pico-8 play session: hold ← + tap ❎, after a click and taps of 🅾, ❎, 🅾+❎, 🅾 in the second before t = 0

[t = 2 s] hold ← ~2s, tap ❎ ~4×
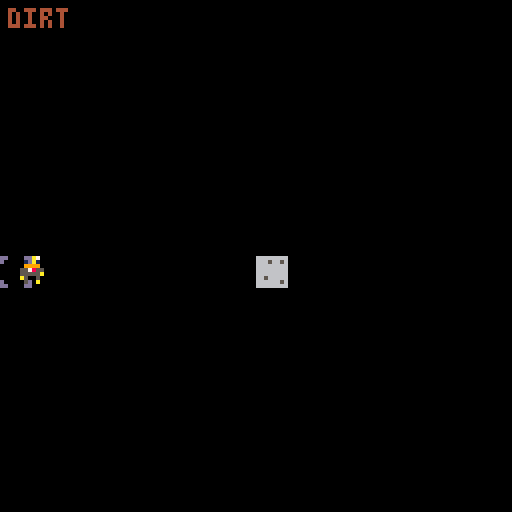
[t = 4 s] hold ← ~4s, tap ❎ ~7×
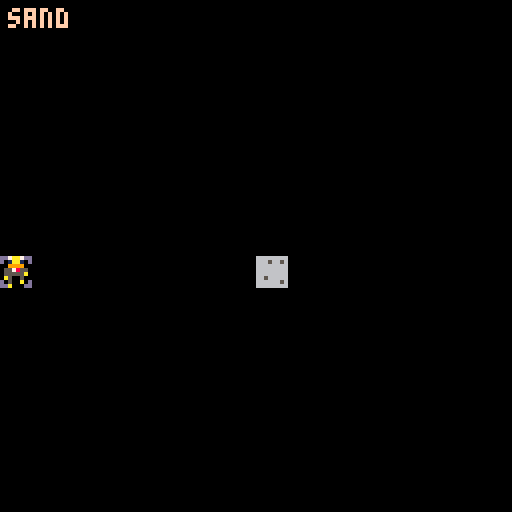
[t = 6 s] hold ← ~6s, tap ❎ ~10×
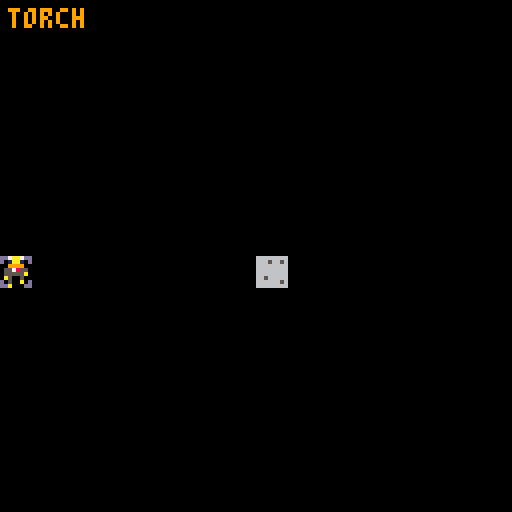
[t = 8 s] hold ← ~8s, tap ❎ ~14×
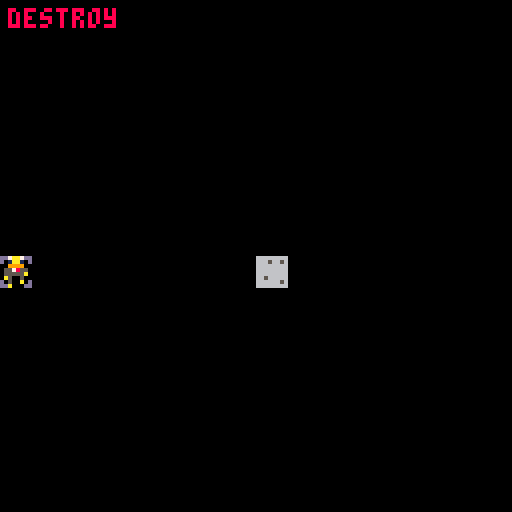

pico-8 cartridge
version 41
__lua__

-- player and other objects

player = {
  x = 64,
  y = 64,
  spr_id = 1,
  spd = 1
}

-- animation
anim_timer = 0
anim_frame = 61

blocks_x = {}
blocks_y = {}
blocks_id = {}

blocks_name = {
  "grass",
  "planks",
  "stone",
  "log",
  "leaves",
  "bricks",
  "dirt",
  "glass",
  "lake",
  "sand",
  "table",
  "chair",
  "torch",
  "brush",
  "flowers",
  "cup of water"
}

add(blocks_name, "destroy")
block_destroy_id = #blocks_name + 1


block_color = {
  3,
  15,
  6,
  4,
  11,
  8,
  4,
  7,
  12,
  15,
  4,
  4,
  9,
  11,
  11,
  12
}

add(block_color, 8)

block_id = 2


function _init()
end


function _update()
  local dx = 0
  local dy = 0

  -- move
  if btn(0) then
    dx -= player.spd
  end

  if btn(1) then
    dx += player.spd
  end

  if btn(2) then
    dy -= player.spd
  end

  if btn(3) then
    dy += player.spd
  end

  player.x += dx
  player.y += dy

  if player.x < 0 then
    player.x = 0
  end

  if player.x > 120 then
    player.x = 120
  end

  if player.y < 0 then
    player.y = 0
  end

  if player.y > 120 then
    player.y = 120
  end

  -- animation
    -- animation
  if dx != 0 or dy != 0 then
    anim_timer += 1

    if anim_timer >= 15 then
      anim_timer = 0

      if anim_frame == 61 then
        anim_frame = 62
      else
        anim_frame = 61
      end
    end

    player.spr_id = anim_frame
  else
    anim_timer = 0
    anim_frame = 61
    player.spr_id = 61
  end

  -- place
  if btnp(4) then
    sfx(2)

    local grid_x = (player.x \ 8) * 8
    local grid_y = (player.y \ 8) * 8

    local block_index = nil

    for i = 1, #blocks_x do
      if blocks_x[i] == grid_x
      and blocks_y[i] == grid_y then
        block_index = i
        break
      end
    end


    if block_id == block_destroy_id then

      if block_index != nil then
        sfx(4)

        deli(blocks_x, block_index)
        deli(blocks_y, block_index)
        deli(blocks_id, block_index)
      end


    else
      if block_index == nil then
        add(blocks_x, grid_x)
        add(blocks_y, grid_y)
        add(blocks_id, block_id)

      else
        blocks_id[block_index] = block_id
      end
    end
  end


  -- choose block
  if btnp(5) then
    sfx(1)

    block_id += 1

    if block_id > block_destroy_id then
      block_id = 2
    end
  end
end


function _draw()
  cls(0)

  print(
    blocks_name[block_id - 1],
    2,
    2,
    block_color[block_id - 1]
  )

  for i = 1, #blocks_x do
    spr(
      blocks_id[i],
      blocks_x[i],
      blocks_y[i]
    )
  end

  spr(
    player.spr_id,
    player.x,
    player.y
  )

  spr(
    63,
    (player.x \ 8) * 8,
    (player.y \ 8) * 8
  )
end
__gfx__
0000000000000000bbbbbbbbf4ffffff666666664444444433000b838d8888884444444477777777c7ccc7ccffffffff44444444000000400000000000000000
0000000000000000b4bbbb4bf4ffff4f666566564244442433bbbbb38d88888844444644700000077c7c7c7cffff77ff04000040000000400000000000000000
000000000000000044b4444bf4ffffff666666664244444408b000bb8d8888884644444470700007ccccccccffffffff04000040000000400008a000000300b0
00000000000000004446444bf4ffffff66666666444444440bbb0bbb8d8888884444444470000007cc7ccc7cf7ffffff0400004000000040000a90000b03b0b0
000000000000000044444444444444446666666644444444bb0bbbb0dddddddd4444444670000707c7c7c7c7fffff77f0400004004444440000440000b3bb0b3
000000000000000044444446ffffff4f66566666444424443303b800888888d84644444470007007ccccccccffffffff0400004004000040000440000b3bb0b3
000000000000000046444444f4ffff4f66666656444424448bbbbbbb888888d84444644470000007c7ccc7ccf77fff7f040000400400004000044000bb3bb3b3
000000000000000044444444ffffff4f666666664444444403003bb0888888d844444444777777777c7c7c7cffffffff040000400400004000044000bb3bb3b3
00007000000000000000000000000000000000000000000000000000000000000000000000000000000000000000000000000000000000000000000000000000
0007a700007777000000000000000000000000000000000000000000000000000000000000000000000000000000000000000000000000000000000000000000
08007000000000700000000000000000000000000000000000000000000000000000000000000000000000000000000000000000000000000000000000000000
8a80b09000ccc7070000000000000000000000000000000000000000000000000000000000000000000000000000000000000000000000000000000000000000
0800b9a900ccc7070000000000000000000000000000000000000000000000000000000000000000000000000000000000000000000000000000000000000000
0b00b09000cccc700000000000000000000000000000000000000000000000000000000000000000000000000000000000000000000000000000000000000000
0b00b0b000ccc7000000000000000000000000000000000000000000000000000000000000000000000000000000000000000000000000000000000000000000
0b00b0b0007777000000000000000000000000000000000000000000000000000000000000000000000000000000000000000000000000000000000000000000
00000000000000000000000000000000000000000000000000000000000000000000000000000000000000000000000000000000000000000000000000000000
00000000000000000000000000000000000000000000000000000000000000000000000000000000000000000000000000000000000000000000000000000000
00000000000000000000000000000000000000000000000000000000000000000000000000000000000000000000000000000000000000000000000000000000
00000000000000000000000000000000000000000000000000000000000000000000000000000000000000000000000000000000000000000000000000000000
00000000000000000000000000000000000000000000000000000000000000000000000000000000000000000000000000000000000000000000000000000000
00000000000000000000000000000000000000000000000000000000000000000000000000000000000000000000000000000000000000000000000000000000
00000000000000000000000000000000000000000000000000000000000000000000000000000000000000000000000000000000000000000000000000000000
00000000000000000000000000000000000000000000000000000000000000000000000000000000000000000000000000000000000000000000000000000000
00000000000000000000000000000000000000000000000000000000000000000000000000000000000000000000000000000000007aa700007aa700dd0000dd
00000000000000000000000000000000000000000000000000000000000000000000000000000000000000000000000000000000001aa100001aa100d000000d
00000000000000000000000000000000000000000000000000000000000000000000000000000000000000000000000000000000009999000099990000000000
00000000000000000000000000000000000000000000000000000000000000000000000000000000000000000000000000000000055785500557855000000000
00000000000000000000000000000000000000000000000000000000000000000000000000000000000000000000000000000000055555a00a55555000000000
000000000000000000000000000000000000000000000000000000000000000000000000000000000000000000000000000000000a500500005005a000000000
0000000000000000000000000000000000000000000000000000000000000000000000000000000000000000000000000000000000500a0000a00500d000000d
0000000000000000000000000000000000000000000000000000000000000000000000000000000000000000000000000000000000a0000000000a00dd0000dd
00000000000000000000000000000000000000000000000000000000000000000000000000000000000000000000000000000000000000000000000000000000
00000000000000000000000000000000000000000000000000000000000000000000000000000000000000000000000000000000000000000000000000000000
00000000000000000000000000000000000000000000000000000000000000000000000000000000000000000000000000000000000000000000000000000000
00000000000000000000000000000000000000000000000000000000000000000000000000000000000000000000000000000000000000000000000000000000
00000000000000000000000000000000000000000000000000000000000000000000000000000000000000000000000000000000000000000000000000000000
00000000000000000000000000000000000000000000000000000000000000000000000000000000000000000000000000000000000000000000000000000000
00000000000000000000000000000000000000000000000000000000000000000000000000000000000000000000000000000000000000000000000000000000
00000000000000000000000000000000000000000000000000000000000000000000000000000000000000000000000000000000000000000000000000000000
00000000000000000000000000000000000000000000000000000000000000000000000000000000000000000000000000000000000000000000000000000000
00000000000000000000000000000000000000000000000000000000000000000000000000000000000000000000000000000000000000000000000000000000
00000000000000000000000000000000000000000000000000000000000000000000000000000000000000000000000000000000000000000000000000000000
00000000000000000000000000000000000000000000000000000000000000000000000000000000000000000000000000000000000000000000000000000000
00000000000000000000000000000000000000000000000000000000000000000000000000000000000000000000000000000000000000000000000000000000
00000000000000000000000000000000000000000000000000000000000000000000000000000000000000000000000000000000000000000000000000000000
00000000000000000000000000000000000000000000000000000000000000000000000000000000000000000000000000000000000000000000000000000000
00000000000000000000000000000000000000000000000000000000000000000000000000000000000000000000000000000000000000000000000000000000
00000000000000000000000000000000000000000000000000000000000000000000000000000000000000000000000000000000000000000000000000000000
00000000000000000000000000000000000000000000000000000000000000000000000000000000000000000000000000000000000000000000000000000000
00000000000000000000000000000000000000000000000000000000000000000000000000000000000000000000000000000000000000000000000000000000
00000000000000000000000000000000000000000000000000000000000000000000000000000000000000000000000000000000000000000000000000000000
00000000000000000000000000000000000000000000000000000000000000000000000000000000000000000000000000000000000000000000000000000000
00000000000000000000000000000000000000000000000000000000000000000000000000000000000000000000000000000000000000000000000000000000
00000000000000000000000000000000000000000000000000000000000000000000000000000000000000000000000000000000000000000000000000000000
00000000000000000000000000000000000000000000000000000000000000000000000000000000000000000000000000000000000000000000000000000000
00000000000000000000000000000000000000000000000000000000000000000000000000000000000000000000000000000000000000000000000000000000
00000000000000000000000000000000000000000000000000000000000000000000000000000000000000000000000000000000000000000000000000000000
00000000000000000000000000000000000000000000000000000000000000000000000000000000000000000000000000000000000000000000000000000000
00000000000000000000000000000000000000000000000000000000000000000000000000000000000000000000000000000000000000000000000000000000
00000000000000000000000000000000000000000000000000000000000000000000000000000000000000000000000000000000000000000000000000000000
00000000000000000000000000000000000000000000000000000000000000000000000000000000000000000000000000000000000000000000000000000000
00000000000000000000000000000000000000000000000000000000000000000000000000000000000000000000000000000000000000000000000000000000
00000000000000000000000000000000000000000000000000000000000000000000000000000000000000000000000000000000000000000000000000000000
b0b0b0b0b0b0b0b0b0b0b0b0b0b0b0b0b0b0b0b0b0b0b0b0b0b0b0b0b0b0b0b0b0b0b0b0b0b0b0b0b0b0b0b0b0b0b0b0b0b0b0b0b0b0b0b0b0b0b0b0b0b0b0b0
b0b0b0b0b0b0b0b0b0b0b0b0b0b0b0b0b0b0b0b0b0b0b0b0b0b0b0b0b0b0b0b0b0b0b0b0b0b0b0b0000000000000000000000000000000000000000000000000
b0b0b0b0b0b0b0b0b0b0b0b0b0b0b0b0b0b0b0b0b0b0b0b0b0b0b0b0b0b0b0b0b0b0b0b0b0b0b0b0b0b0b0b0b0b0b0b0b0b0b0b0b0b0b0b0b0b0b0b0b0b0b0b0
b0b0b0b0b0b0b0b0b0b0b0b0b0b0b0b0b0b0b0b0b0b0b0b0b0b0b0b0b0b0b0b0b0b0b0b0b0b0b0b0000000000000000000000000000000000000000000000000
b0b0b0b0b0b0b0b0b0b0b0b0b0b0b0b0b0b0b0b0b0b0b0b0b0b0b0b0b0b0b0b0b0b0b0b0b0b0b0b0b0b0b0b0b0b0b0b0b0b0b0b0b0b0b0b0b0b0b0b0b0b0b0b0
b0b0b0b0b0b0b0b0b0b0b0b0b0b0b0b0b0b0b0b0b0b0b0b0b0b0b0b0b0b0b0b0b0b0b0b0b0b0b0b0000000000000000000000000000000000000000000000000
b0b0b0b0b0b0b0b0b0b0b0b0b0b0b0b0b0b0b0b0b0b0b0b0b0b0b0b0b0b0b0b0b0b0b0b0b0b0b0b0b0b0b0b0b0b0b0b0b0b0b0b0b0b0b0b0b0b0b0b0b0b0b0b0
b0b0b0b0b0b0b0b0b0b0b0b0b0b0b0b0b0b0b0b0b0b0b0b0b0b0b0b0b0b0b0b0b0b0b0b0b0b0b0b0000000000000000000000000000000000000000000000000
b0b0b0b0b0b0b0b0b0b0b0b0b0b0b0b0b0b0b0b0b0b0b0b0b0b0b0b0b0b0b0b0b0b0b0b0b0b0b0b0b0b0b0b0b0b0b0b0b0b0b0b0b0b0b0b0b0b0b0b0b0b0b0b0
b0b0b0b0b0b0b0b0b0b0b0b0b0b0b0b0b0b0b0b0b0b0b0b0b0b0b0b0b0b0b0b0b0b0b0b0b0b0b0b0000000000000000000000000000000000000000000000000
b0b0b0b0b0b0b0b0b0b0b0b0b0b0b0b0b0b0b0b0b0b0b0b0b0b0b0b0b0b0b0b0b0b0b0b0b0b0b0b0b0b0b0b0b0b0b0b0b0b0b0b0b0b0b0b0b0b0b0b0b0b0b0b0
b0b0b0b0b0b0b0b0b0b0b0b0b0b0b0b0b0b0b0b0b0b0b0b0b0b0b0b0b0b0b0b0b0b0b0b0b0b0b0b0000000000000000000000000000000000000000000000000
b0b0b0b0b0b0b0b0b0b0b0b0b0b0b0b0b0b0b0b0b0b0b0b0b0b0b0b0b0b0b0b0b0b0b0b0b0b0b0b0b0b0b0b0b0b0b0b0b0b0b0b0b0b0b0b0b0b0b0b0b0b0b0b0
b0b0b0b0b0b0b0b0b0b0b0b0b0b0b0b0b0b0b0b0b0b0b0b0b0b0b0b0b0b0b0b0b0b0b0b0b0b0b0b0000000000000000000000000000000000000000000000000
b0b0b0b0b0b0b0b0b0b0b0b0b0b0b0b0b0b0b0b0b0b0b0b0b0b0b0b0b0b0b0b0b0b0b0b0b0b0b0b0b0b0b0b0b0b0b0b0b0b0b0b0b0b0b0b0b0b0b0b0b0b0b0b0
b0b0b0b0b0b0b0b0b0b0b0b0b0b0b0b0b0b0b0b0b0b0b0b0b0b0b0b0b0b0b0b0b0b0b0b0b0b0b0b0000000000000000000000000000000000000000000000000
b0b0b0b0b0b0b0b0b0b0b0b0b0b0b0b0b0b0b0b0b0b0b0b0b0b0b0b0b0b0b0b0b0b0b0b0b0b0b0b0b0b0b0b0b0b0b0b0b0b0b0b0b0b0b0b0b0b0b0b0b0b0b0b0
b0b0b0b0b0b0b0b0b0b0b0b0b0b0b0b0b0b0b0b0b0b0b0b0b0b0b0b0b0b0b0b0b0b0b0b0b0b0b0b0000000000000000000000000000000000000000000000000
b0b0b0b0b0b0b0b0b0b0b0b0b0b0b0b0b0b0b0b0b0b0b0b0b0b0b0b0b0b0b0b0b0b0b0b0b0b0b0b0b0b0b0b0b0b0b0b0b0b0b0b0b0b0b0b0b0b0b0b0b0b0b0b0
b0b0b0b0b0b0b0b0b0b0b0b0b0b0b0b0b0b0b0b0b0b0b0b0b0b0b0b0b0b0b0b0b0b0b0b0b0b0b0b0000000000000000000000000000000000000000000000000
b0b0b0b0b0b0b0b0b0b0b0b0b0b0b0b0b0b0b0b0b0b0b0b0b0b0b0b0b0b0b0b0b0b0b0b0b0b0b0b0b0b0b0b0b0b0b0b0b0b0b0b0b0b0b0b00000000000000000
00000000000000000000000000000000000000000000000000000000000000000000000000000000000000000000000000000000000000000000000000000000
b0b0b0b0b0b0b0b0b0b0b0b0b0b0b0b0b0b0b0b0b0b0b0b0b0b0b0b0b0b0b0b0b0b0b0b0b0b0b0b0b0b0b0b0b0b0b0b0b0b0b0b0b0b0b0b00000000000000000
00000000000000000000000000000000000000000000000000000000000000000000000000000000000000000000000000000000000000000000000000000000
b0b0b0b0b0b0b0b0b0b0b0b0b0b0b0b0b0b0b0b0b0b0b0b0b0b0b0b0b0b0b0b0b0b0b0b0b0b0b0b0b0b0b0b0b0b0b0b0b0b0b0b0b0b0b0b00000000000000000
00000000000000000000000000000000000000000000000000000000000000000000000000000000000000000000000000000000000000000000000000000000
b0b0b0b0b0b0b0b0b0b0b0b0b0b0b0b0b0b0b0b0b0b0b0b0b0b0b0b0b0b0b0b0b0b0b0b0b0b0b0b0b0b0b0b0b0b0b0b0b0b0b0b0b0b0b0b00000000000000000
__map__
0b0b0b0b0b0b0b0b0b0b0c110b110b0b0b0b0b0b0b0b0b0b0b0b0b0b0b0b0b0b0b0b0b0b0b0b0b0b0b0b0b0b0b0b0b0b0b0b0b0b0b0b0b0b0b0b0b0b0b0b0b0b0b0b0000000000000000000000000000000000000000000000000000000000000000000000000000000000000000000000000000000000000000000000000000
0b0b0b0b0b0b0b0b0b0b0b0b0b0b0b0b0b0b0b0b0b0b0b0b0b0b0b0b0b0b0b0b0b0b0b0b0b0b0b0b0b0b0b0b0b0b0b0b0b0b0b0b0b0b0b0b0b0b0b0b0b0b0b0b0b0b0000000000000000000000000000000000000000000000000000000000000000000000000000000000000000000000000000000000000000000000000000
0b0b0b0b0b0b0b0b0b0b0b0b0b0b0b0b0b0b0b0b0b0b0b0b0b0b0b0b0b0b0b0b0b0b0b0b0b0b0b0b0b0b0b0b0b0b0b0b0b0b0b0b0b0b0b0b0b0b0b0b0b0b0b0b0b0b0000000000000000000000000000000000000000000000000000000000000000000000000000000000000000000000000000000000000000000000000000
0b0b0b0b0b0b0b0b0b0b0b0b0b0b0b0b0b0b0b0b0b0b0b0b0b0b0b0b0b0b0b0b0b0b0b0b0b0b0b0b0b0b0b0b0b0b0b0b0b0b0b0b0b0b0b0b0b0b0b0b0b0b0b0b0b0b0000000000000000000000000000000000000000000000000000000000000000000000000000000000000000000000000000000000000000000000000000
0b0b0b0b0b0b0b0b0b0b0b0b0b0b0b0b0b0b0b0b0b0b0b0b0b0b0b0b0b0b0b0b0b0b0b0b0b0b0b0b0b0b0b0b0b0b0b0b0b0b0b0b0b0b0b0b0b0b0b0b0b0b0b0b0b0b0000000000000000000000000000000000000000000000000000000000000000000000000000000000000000000000000000000000000000000000000000
0b0b0b0b0b0b0b0b0b0b0b0b0b0b0b0b0b0b0b0b0b0b0b0b0b0b0b0b0b0b0b0b0b0b0b0b0b0b0b0b0b0b0b0b0b0b0b0b0b0b0b0b0b0b0b0b0b0b0b0b0b0b0b0b0b0b0000000000000000000000000000000000000000000000000000000000000000000000000000000000000000000000000000000000000000000000000000
0b0b0b0b0b0b0b0b0b0b0b0b0b0b0b0b0b0b0b0b0b0b0b0b0b0b0b0b0b0b0b0b0b0b0b0b0b0b0b0b0b0b0b0b0b0b0b0b0b0b0b0b0b0b0b0b0b0b0b0b0b0b0b0b0b0b0000000000000000000000000000000000000000000000000000000000000000000000000000000000000000000000000000000000000000000000000000
0b0b0b0b0b0b0b0b0b0b0b0b0b0b0b0b0b0b0b0b0b0b0b0b0b0b0b0b0b0b0b0b0b0b0b0b0b0b0b0b0b0b0b0b0b0b0b0b0b0b0b0b0b0b0b0b0b0b0b0b0b0b0b0b0b0b0000000000000000000000000000000000000000000000000000000000000000000000000000000000000000000000000000000000000000000000000000
0b0b0b0b0b0b0b0b0b0b0b0b0b0b0b0b0b0b0b0b0b0b0b0b0b0b0b0b0b0b0b0b0b0b0b0b0b0b0b0b0b0b0b0b0b0b0b0b0b0b0b0b0b0b0b0b0b0b0b0b0b0b0b0b0b0b0b0b0b0b0b0b0b0b0b0b0b0b0b0b0b0b0b0b0b0b0b0b0b0b0b0b0b0b0b0b0b0b0b0b0b0b0b0b000000000000000000000000000000000000000000000000
0b0b0b0b0b0b0b0b0b0b0b0b0b0b0b0b0b0b0b0b0b0b0b0b0b0b0b0b0b0b0b0b0b0b0b0b0b0b0b0b0b0b0b0b0b0b0b0b0b0b0b0b0b0b0b0b0b0b0b0b0b0b0b0b0b0b0b0b0b0b0b0b0b0b0b0b0b0b0b0b0b0b0b0b0b0b0b0b0b0b0b0b0b0b0b0b0b0b0b0b0b0b0b0b000000000000000000000000000000000000000000000000
0b0b0b0b0b0b0b0b0b0b0b0b0b0b0b0b0b0b0b0b0b0b0b0b0b0b0b0b0b0b0b0b0b0b0b0b0b0b0b0b0b0b0b0b0b0b0b0b0b0b0b0b0b0b0b0b0b0b0b0b0b0b0b0b0b0b0b0b0b0b0b0b0b0b0b0b0b0b0b0b0b0b0b0b0b0b0b0b0b0b0b0b0b0b0b0b0b0b0b0b0b0b0b0b000000000000000000000000000000000000000000000000
0b0b0b0b0b0b0b0b0b0b0b0b0b0b0b0b0b0b0b0b0b0b0b0b0b0b0b0b0b0b0b0b0b0b0b0b0b0b0b0b0b0b0b0b0b0b0b0b0b0b0b0b0b0b0b0b0b0b0b0b0b0b0b0b0b0b0b0b0b0b0b0b0b0b0b0b0b0b0b0b0b0b0b0b0b0b0b0b0b0b0b0b0b0b0b0b0b0b0b0b0b0b0b0b000000000000000000000000000000000000000000000000
0b0b0b0b0b0b0b0b0b0b0b0b0b0b0b0b0b0b0b0b0b0b0b0b0b0b0b0b0b0b0b0b0b0b0b0b0b0b0b0b0b0b0b0b0b0b0b0b0b0b0b0b0b0b0b0b0b0b0b0b0b0b0b0b0b0b0b0b0b0b0b0b0b0b0b0b0b0b0b0b0b0b0b0b0b0b0b0b0b0b0b0b0b0b0b0b0b0b0b0b0b0b0b0b000000000000000000000000000000000000000000000000
0b0b0b0b0b0b0b0b0b0b0b0b0b0b0b0b0b0b0b0b0b0b0b0b0b0b0b0b0b0b0b0b0b0b0b0b0b0b0b0b0b0b0b0b0b0b0b0b0b0b0b0b0b0b0b0b0b0b0b0b0b0b0b0b0b0b0b0b0b0b0b0b0b0b0b0b0b0b0b0b0b0b0b0b0b0b0b0b0b0b0b0b0b0b0b0b0b0b0b0b0b0b0b0b000000000000000000000000000000000000000000000000
0b0b0b0b0b0b0b0b0b0b0b0b0b0b0b0b0b0b0b0b0b0b0b0b0b0b0b0b0b0b0b0b0b0b0b0b0b0b0b0b0b0b0b0b0b0b0b0b0b0b0b0b0b0b0b0b0b0b0b0b0b0b0b0b0b0b0b0b0b0b0b0b0b0b0b0b0b0b0b0b0b0b0b0b0b0b0b0b0b0b0b0b0b0b0b0b0b0b0b0b0b0b0b0b000000000000000000000000000000000000000000000000
0b0b0b0b0b0b0b0b0b0b0b0b0b0b0b0b0b0b0b0b0b0b0b0b0b0b0b0b0b0b0b0b0b0b0b0b0b0b0b0b0b0b0b0b0b0b0b0b0b0b0b0b0b0b0b0b0b0b0b0b0b0b0b0b0b0b0b0b0b0b0b0b0b0b0b0b0b0b0b0b0b0b0b0b0b0b0b0b0b0b0b0b0b0b0b0b0b0b0b0b0b0b0b0b000000000000000000000000000000000000000000000000
0b0b0b0b0b0b0b0b0b0b0b0b0b0b0b0b0b0b0b0b0b0b0b0b0b0b0b0b0b0b0b0b0b0b0b0b0b0b0b0b0b0b0b0b0b0b0b0b0b0b0b0b0b0b0b0b0b0b0b0b0b0b0b0b0b0b0b0b0b0b0b0b0b0b0b0b0b0b0b0b0b0b0b0b0b0b0b0b0b0b0b0b0b0b0b0b0b0b0b0b0b0b0b0b000000000000000000000000000000000000000000000000
0b0b0b0b0b0b0b0b0b0b0b0b0b0b0b0b0b0b0b0b0b0b0b0b0b0b0b0b0b0b0b0b0b0b0b0b0b0b0b0b0b0b0b0b0b0b0b0b0b0b0b0b0b0b0b0b0b0b0b0b0b0b0b0b0b0b0b0b0b0b0b0b0b0b0b0b0b0b0b0b0b0b0b0b0b0b0b0b0b0b0b0b0b0b0b0b0b0b0b0b0b0b0b0b000000000000000000000000000000000000000000000000
0b0b0b0b0b0b0b0b0b0b0b0b0b0b0b0b0b0b0b0b0b0b0b0b0b0b0b0b0b0b0b0b0b0b0b0b0b0b0b0b0b0b0b0b0b0b0b0b0b0b0b0b0b0b0b0b0b0b0b0b0b0b0b0b0b0b0b0b0b0b0b0b0b0b0b0b0b0b0b0b0b0b0b0b0b0b0b0b0b0b0b0b0b0b0b0b0b0b0b0b0b0b0b0b000000000000000000000000000000000000000000000000
0b0b0b0b0b0b0b0b0b0b0b0b0b0b0b0b0b0b0b0b0b0b0b0b0b0b0b0b0b0b0b0b0b0b0b0b0b0b0b0b0b0b0b0b0b0b0b0b0b0b0b0b0b0b0b0b0b0b0b0b0b0b0b0b0b0b0b0b0b0b0b0b0b0b0b0b0b0b0b0b0b0b0b0b0b0b0b0b0b0b0b0b0b0b0b0b0b0b0b0b0b0b0b0b000000000000000000000000000000000000000000000000
0b0b0b0b0b0b0b0b0b0b0b0b0b0b0b0b0b0b0b0b0b0b0b0b0b0b0b0b0b0b0b0b0b0b0b0b0b0b0b0b0b0b0b0b0b0b0b0b0b0b0b0b0b0b0b0b0b0b0b0b0b0b0b0b0b0b0b0b0b0b0b0b0b0b0b0b0b0b0b0b0b0b0b0b0b0b0b0b0b0b0b0b0b0b0b0b0b0b0b0b0b0b0b0b000000000000000000000000000000000000000000000000
0b0b0b0b0b0b0b0b0b0b0b0b0b0b0b0b0b0b0b0b0b0b0b0b0b0b0b0b0b0b0b0b0b0b0b0b0b0b0b0b0b0b0b0b0b0b0b0b0b0b0b0b0b0b0b0b0b0b0b0b0b0b0b0b0b0b0b0b0b0b0b0b0b0b0b0b0b0b0b0b0b0b0b0b0b0b0b0b0b0b0b0b0b0b0b0b0b0b0b0b0b0b0b0b000000000000000000000000000000000000000000000000
0b0b0b0b0b0b0b0b0b0b0b0b0b0b0b0b0b0b0b0b0b0b0b0b0b0b0b0b0b0b0b0b0b0b0b0b0b0b0b0b0b0b0b0b0b0b0b0b0b0b0b0b0b0b0b0b0b0b0b0b0b0b0b0b0b0b0b0b0b0b0b0b0b0b0b0b0b0b0b0b0b0b0b0b0b0b0b0b0b0b0b0b0b0b0b0b0b0b0b0b0b0b0b0b000000000000000000000000000000000000000000000000
0b0b0b0b0b0b0b0b0b0b0b0b0b0b0b0b0b0b0b0b0b0b0b0b0b0b0b0b0b0b0b0b0b0b0b0b0b0b0b0b0b0b0b0b0b0b0b0b0b0b0b0b0b0b0b0b0b0b0b0b0b0b0b0b0b0b0b0b0b0b0b0b0b0b0b0b0b0b0b0b0b0b0b0b0b0b0b0b0b0b0b0b0b0b0b0b0b0b0b0b0b0b0b0b000000000000000000000000000000000000000000000000
0b0b0b0b0b0b0b0b0b0b0b0b0b0b0b0b0b0b0b0b0b0b0b0b0b0b0b0b0b0b0b0b0b0b0b0b0b0b0b0b0b0b0b0b0b0b0b0b0b0b0b0b0b0b0b0b0b0b0b0b0b0b0b0b0b0b0b0b0b0b0b0b0b0b0b0b0b0b0b0b0b0b0b0b0b0b0b0b0b0b0b0b0b0b0b0b0b0b0b0b0b0b0b0b000000000000000000000000000000000000000000000000
0b0b0b0b0b0b0b0b0b0b0b0b0b0b0b0b0b0b0b0b0b0b0b0b0b0b0b0b0b0b0b0b0b0b0b0b0b0b0b0b0b0b0b0b0b0b0b0b0b0b0b0b0b0b0b0b0b0b0b0b0b0b0b0b0b0b0b0b0b0b0b0b0b0b0b0b0b0b0b0b0b0b0b0b0b0b0b0b0b0b0b0b0b0b0b0b0b0b0b0b0b0b0b0b000000000000000000000000000000000000000000000000
0b0b0b0b0b0b0b0b0b0b0b0b0b0b0b0b0b0b0b0b0b0b0b0b0b0b0b0b0b0b0b0b0b0b0b0b0b0b0b0b0b0b0b0b0b0b0b0b0b0b0b0b0b0b0b0b0b0b0b0b0b0b0b0b0b0b0b0b0b0b0b0b0b0b0b0b0b0b0b0b0b0b0b0b0b0b0b0b0b0b0b0b0b0b0b0b0b0b0b0b0b0b0b0b000000000000000000000000000000000000000000000000
0b0b0b0b0b0b0b0b0b0b0b0b0b0b0b0b0b0b0b0b0b0b0b0b0b0b0b0b0b0b0b0b0b0b0b0b0b0b0b0b0b0b0b0b0b0b0b0b0b0b0b0b0b0b0b0b0b0b0b0b0b0b0b0b0b0b0b0b0b0b0b0b0b0b0b0b0b0b0b0b0b0b0b0b0b0b0b0b0b0b0b0b0b0b0b0b0b0b0b0b0b0b0b0b000000000000000000000000000000000000000000000000
0b0b0b0b0b0b0b0b0b0b0b0b0b0b0b0b0b0b0b0b0b0b0b0b0b0b0b0b0b0b0b0b0b0b0b0b0b0b0b0b0b0b0b0b0b0b0b0b0b0b0b0b0b0b0b0b0b0b0b0b0b0b0b0b0b0b0b0b0b0b0b0b0b0b0b0b0b0b0b0b0b0b0b0b0b0b0b0b0b0b0b0b0b0b0b0b0b0b0b0b0b0b0b0b000000000000000000000000000000000000000000000000
0b0b0b0b0b0b0b0b0b0b0b0b0b0b0b0b0b0b0b0b0b0b0b0b0b0b0b0b0b0b0b0b0b0b0b0b0b0b0b0b0b0b0b0b0b0b0b0b0b0b0b0b0b0b0b0b0b0b0b0b0b0b0b0b0b0b0b0b0b0b0b0b0b0b0b0b0b0b0b0b0b0b0b0b0b0b0b0b0b0b0b0b0b0b0b0b0b0b0b0b0b0b0b0b000000000000000000000000000000000000000000000000
0b0b0b0b0b0b0b0b0b0b0b0b0b0b0b0b0b0b0b0b0b0b0b0b0b0b0b0b0b0b0b0b0b0b0b0b0b0b0b0b0b0b0b0b0b0b0b0b0b0b0b0b0b0b0b0b0b0b0b0b0b0b0b0b0b0b0b0b0b0b0b0b0b0b0b0b0b0b0b0b0b0b0b0b0b0b0b0b0b0b0b0b0b0b0b0b0b0b0b0b0b0b0b0b000000000000000000000000000000000000000000000000
0b0b0b0b0b0b0b0b0b0b0b0b0b0b0b0b0b0b0b0b0b0b0b0b0b0b0b0b0b0b0b0b0b0b0b0b0b0b0b0b0b0b0b0b0b0b0b0b0b0b0b0b0b0b0b0b0b0b0b0b0b0b0b0b0b0b0b0b0b0b0b0b0b0b0b0b0b0b0b0b0b0b0b0b0b0b0b0b0b0b0b0b0b0b0b0b0b0b0b0b0b0b0b0b000000000000000000000000000000000000000000000000
